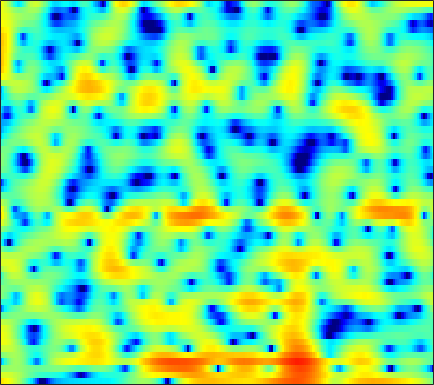

Source data for this figure (header and first rows):
6.3019, 5.9856, 5.5281, 5.0166, 4.5927, 3.9633, 3.2486, 2.6486, 1.739, 0.69536, -0.49709, -1.5059, -3.0079, -4.7382, -6.224, -8.5948, -11.676, -14.764, -21.34, -32.283, -20.922, -17.064, -13.884, -11.843
3.532, 3.556, 3.512, 3.386, 3.241, 2.974, 2.63, 2.321, 1.851, 1.323, 0.7535, 0.3065, -0.3092, -0.927, -1.381, -1.944, -2.441, -2.75, -3.073, -3.301, -3.451, -3.532, -3.614, -3.705
0.445, 0.5605, 0.7334, 0.9004, 1.003, 1.088, 1.098, 1.048, 0.8982, 0.6702, 0.3824, 0.143, -0.1961, -0.5303, -0.758, -1.001, -1.158, -1.212, -1.198, -1.094, -0.9325, -0.7813, -0.5663, -0.3623
-9.327, -5.97, -3.1, -1.246, -0.2923, 0.5612, 1.032, 1.16, 1.047, 0.6237, -0.1125, -0.874, -2.251, -4.098, -5.849, -8.667, -11.09, -10.87, -8.185, -5.375, -3.118, -1.756, -0.291, 0.8795
-0.184, 0.1086, 0.5867, 1.038, 1.284, 1.478, 1.502, 1.398, 1.082, 0.5792, -0.1017, -0.7232, -1.682, -2.726, -3.501, -4.376, -4.861, -4.828, -4.268, -3.353, -2.304, -1.528, -0.6021, 0.1711
3.01, 3.069, 3.06, 2.962, 2.805, 2.481, 2.031, 1.615, 0.9521, 0.189, -0.6427, -1.288, -2.114, -2.823, -3.232, -3.539, -3.572, -3.417, -3.014, -2.487, -1.889, -1.434, -0.8777, -0.4493
4.593, 4.538, 4.312, 3.918, 3.505, 2.793, 1.883, 1.064, -0.2235, -1.774, -3.634, -5.278, -7.88, -11.07, -13.65, -15.18, -12.79, -10.42, -7.706, -5.556, -3.839, -2.769, -1.591, -0.6775
4.737, 4.509, 4.061, 3.452, 2.887, 1.97, 0.8463, -0.143, -1.665, -3.433, -5.439, -7.078, -9.378, -11.56, -12.8, -13.4, -12.63, -11.39, -9.403, -7.341, -5.392, -4.065, -2.515, -1.208
4.4, 4.114, 3.633, 3.03, 2.49, 1.639, 0.6101, -0.2874, -1.68, -3.34, -5.317, -7.066, -9.881, -13.67, -17.77, -26.19, -19.94, -15.02, -10.73, -7.713, -5.358, -3.884, -2.235, -0.8696
2.762, 2.56, 2.275, 1.952, 1.668, 1.217, 0.6797, 0.2003, -0.5531, -1.438, -2.453, -3.285, -4.435, -5.541, -6.183, -6.578, -6.304, -5.706, -4.615, -3.403, -2.234, -1.441, -0.5235, 0.2482
-1.534, -1.426, -1.104, -0.7338, -0.4948, -0.2399, -0.07146, -0.003968, 0.02789, 0.005885, -0.06082, -0.1309, -0.2079, -0.2669, -0.2698, -0.2213, -0.09355, 0.04447, 0.2518, 0.4574, 0.6604, 0.7729, 0.8635, 0.8798
-11.93, -8.425, -5.661, -4.001, -3.172, -2.413, -1.832, -1.431, -0.8565, -0.2255, 0.4338, 0.9112, 1.495, 1.988, 2.288, 2.591, 2.763, 2.822, 2.779, 2.589, 2.237, 1.866, 1.237, 0.4563
-3.844, -3.749, -3.651, -3.962, -4.544, -5.754, -7.169, -7.572, -6.25, -3.776, -1.394, 0.1034, 1.685, 2.867, 3.514, 4.105, 4.41, 4.455, 4.291, 3.85, 3.103, 2.323, 0.9564, -0.8632
0.3815, -0.1873, -1.054, -2.187, -3.292, -5.197, -7.356, -8.276, -7.011, -4.242, -1.683, -0.1356, 1.476, 2.647, 3.286, 3.862, 4.146, 4.166, 3.947, 3.46, 2.677, 1.88, 0.4789, -1.318
0.243, 0.02219, -0.2493, -0.5098, -0.7149, -0.9429, -1.054, -1.013, -0.7436, -0.281, 0.3082, 0.7602, 1.324, 1.79, 2.06, 2.293, 2.387, 2.364, 2.186, 1.832, 1.324, 0.8272, 0.02795, -0.9292
-1.706, -1.118, -0.4262, 0.1196, 0.4306, 0.7355, 0.9348, 1.035, 1.115, 1.146, 1.129, 1.094, 1.02, 0.9391, 0.8817, 0.8161, 0.7679, 0.7418, 0.7024, 0.6117, 0.4422, 0.2579, -0.06903, -0.4999
-3.375, -1.496, 0.2371, 1.366, 1.949, 2.425, 2.621, 2.607, 2.381, 1.943, 1.287, 0.6793, -0.2531, -1.2, -1.792, -2.218, -2.174, -1.899, -1.377, -0.8531, -0.4757, -0.3002, -0.2165, -0.2642
1.369, 2.041, 2.83, 3.423, 3.716, 3.892, 3.826, 3.594, 3.024, 2.125, 0.7951, -0.5595, -3.064, -6.86, -11.36, -18.94, -11.51, -7.712, -4.77, -3.095, -2.143, -1.775, -1.611, -1.653
3.589, 3.662, 3.747, 3.805, 3.806, 3.73, 3.528, 3.28, 2.789, 2.061, 1.08, 0.1491, -1.327, -2.962, -4.078, -4.914, -4.798, -4.329, -3.629, -3.244, -3.305, -3.667, -4.603, -6.014
2.925, 2.713, 2.468, 2.292, 2.211, 2.175, 2.175, 2.178, 2.147, 2.019, 1.792, 1.554, 1.18, 0.7722, 0.4706, 0.1241, -0.1608, -0.3952, -0.753, -1.285, -2.129, -3.064, -4.838, -7.568
-0.1048, -0.9091, -1.929, -2.605, -2.701, -2.264, -1.432, -0.7551, 0.06049, 0.7432, 1.245, 1.515, 1.754, 1.877, 1.913, 1.881, 1.779, 1.66, 1.394, 1.018, 0.5065, 0.03554, -0.6687, -1.394
-3.979, -6.133, -10.58, -20.18, -21.39, -11.39, -7.008, -4.941, -3.035, -1.694, -0.7229, -0.1554, 0.4225, 0.8614, 1.122, 1.373, 1.535, 1.624, 1.665, 1.652, 1.595, 1.54, 1.447, 1.385
-2.699, -3.838, -5.421, -6.642, -6.945, -6.516, -5.611, -4.891, -3.999, -3.267, -2.637, -2.22, -1.692, -1.185, -0.8427, -0.3936, -0.007008, 0.2297, 0.5239, 0.7669, 1.01, 1.186, 1.44, 1.725
0.8227, 0.1521, -0.8116, -1.736, -2.357, -3.094, -3.714, -4.127, -4.607, -4.989, -5.188, -5.146, -4.746, -4.056, -3.433, -2.642, -1.965, -1.587, -1.232, -0.9784, -0.74, -0.4927, 0.01887, 0.6979
4.165, 3.311, 2, 0.571, -0.5827, -2.171, -3.753, -4.975, -6.845, -9.169, -12.25, -14.28, -12.82, -8.947, -6.571, -4.478, -3.283, -2.875, -3.023, -3.831, -5.12, -5.763, -5.037, -2.762
6, 4.804, 2.861, 0.4502, -1.671, -4.841, -7.698, -8.846, -9.225, -9.52, -10.23, -10.52, -9.102, -6.431, -4.599, -2.702, -1.697, -1.499, -2.018, -3.622, -6.453, -9.065, -8.144, -3.927
5.177, 3.953, 1.955, -0.6332, -3.127, -7.5, -12.56, -12.95, -9.309, -6.546, -4.73, -3.649, -2.386, -1.227, -0.4328, 0.3784, 0.9554, 1.144, 1.159, 0.9323, 0.6393, 0.5015, 0.5377, 0.8173
2.544, 1.776, 0.6874, -0.4727, -1.32, -2.304, -2.958, -3.1, -2.865, -2.275, -1.504, -0.9001, -0.1417, 0.5542, 1.01, 1.514, 1.864, 2.043, 2.135, 2.098, 1.929, 1.747, 1.397, 0.9314
-1.137, -1.421, -1.625, -1.68, -1.649, -1.545, -1.366, -1.173, -0.8407, -0.4315, 0.04497, 0.4193, 0.9143, 1.375, 1.675, 2.037, 2.281, 2.409, 2.466, 2.388, 2.164, 1.891, 1.357, 0.6139
-8.433, -7.587, -5.864, -4.306, -3.362, -2.38, -1.6, -1.121, -0.559, -0.05261, 0.4078, 0.7396, 1.185, 1.616, 1.915, 2.269, 2.565, 2.724, 2.84, 2.817, 2.643, 2.387, 1.886, 1.148
-14.11, -11.04, -7.55, -5.249, -4.061, -2.934, -2.175, -1.758, -1.336, -0.9756, -0.6176, -0.3227, 0.1217, 0.6298, 1.052, 1.604, 2.139, 2.481, 2.845, 3.068, 3.117, 3.029, 2.727, 2.2
-3.503, -3.54, -3.351, -3.081, -2.939, -2.875, -3.004, -3.196, -3.53, -3.857, -4.002, -3.903, -3.444, -2.618, -1.834, -0.6697, 0.4458, 1.22, 2.1, 2.778, 3.227, 3.418, 3.453, 3.262
-0.3622, -0.7367, -1.269, -1.931, -2.533, -3.546, -4.821, -5.974, -7.802, -9.962, -12.24, -13.46, -12.87, -9.975, -7.61, -4.737, -2.356, -0.8648, 0.7433, 1.972, 2.873, 3.344, 3.723, 3.847
0.4054, -0.0382, -0.8017, -1.817, -2.782, -4.437, -6.571, -8.58, -11.82, -15.73, -20.09, -22.76, -21.19, -15.4, -11.43, -7.261, -4.049, -2.154, -0.1635, 1.335, 2.425, 2.998, 3.535, 3.807
0.2981, 0.03662, -0.5326, -1.364, -2.228, -3.733, -5.796, -7.829, -11.39, -16.79, -26.32, -23.39, -15.64, -10.85, -8.12, -5.069, -2.64, -1.129, 0.4585, 1.632, 2.43, 2.84, 3.156, 3.289
-0.622, -0.4384, -0.3787, -0.5704, -0.8787, -1.522, -2.419, -3.228, -4.399, -5.405, -5.923, -5.731, -4.79, -3.412, -2.252, -0.8088, 0.4566, 1.21, 1.96, 2.383, 2.494, 2.39, 2.003, 1.476
-3.207, -2.382, -1.496, -0.8862, -0.5699, -0.331, -0.2338, -0.2172, -0.2263, -0.1871, -0.00737, 0.2197, 0.6511, 1.201, 1.622, 2.172, 2.596, 2.786, 2.826, 2.545, 1.873, 1.022, -0.6394, -3.156
-6.99, -5.542, -4.024, -2.814, -2.085, -1.281, -0.6296, -0.2148, 0.2822, 0.7227, 1.151, 1.458, 1.858, 2.239, 2.487, 2.745, 2.875, 2.879, 2.69, 2.239, 1.435, 0.5518, -1.052, -3.259
-9.015, -7.756, -6.348, -5.156, -4.36, -3.356, -2.446, -1.821, -1.062, -0.3825, 0.191, 0.5827, 1.053, 1.448, 1.721, 2.005, 2.214, 2.297, 2.289, 2.126, 1.792, 1.453, 0.8637, 0.2373
-9.074, -8.926, -8.589, -7.941, -7.21, -6.007, -4.745, -3.856, -2.844, -1.992, -1.331, -0.9222, -0.446, -0.009031, 0.3208, 0.7666, 1.234, 1.547, 1.918, 2.195, 2.358, 2.411, 2.369, 2.24
-9.71, -11.9, -15.4, -15.93, -13.1, -9.446, -6.771, -5.33, -3.995, -3.224, -2.823, -2.724, -2.727, -2.586, -2.308, -1.547, -0.5304, 0.293, 1.342, 2.214, 2.892, 3.248, 3.571, 3.701
-6.877, -8.827, -11.27, -11.63, -10.07, -7.492, -5.405, -4.353, -3.509, -3.392, -4.021, -5.066, -7.406, -10.75, -11.67, -8.102, -4.213, -2.001, 0.1776, 1.766, 2.904, 3.526, 4.112, 4.439
-4.033, -4.495, -4.691, -4.409, -3.945, -3.195, -2.499, -2.109, -1.93, -2.155, -2.987, -4.011, -5.938, -7.965, -8.411, -6.609, -4.06, -2.379, -0.6126, 0.7163, 1.704, 2.313, 2.907, 3.345
-7.373, -6.144, -4.275, -2.725, -1.801, -0.8407, -0.1915, 0.1401, 0.3282, 0.2617, -0.01879, -0.3483, -0.8698, -1.331, -1.485, -1.509, -1.375, -1.199, -0.9689, -0.7783, -0.5412, -0.2988, 0.1471, 0.6918
-8.537, -5.634, -2.621, -0.6058, 0.413, 1.376, 1.999, 2.272, 2.473, 2.455, 2.31, 2.103, 1.747, 1.271, 0.8416, 0.1341, -0.7175, -1.543, -2.886, -4.427, -5.75, -6.2, -5.495, -4.077
1.688, 1.755, 2.044, 2.371, 2.573, 2.732, 2.801, 2.791, 2.731, 2.641, 2.474, 2.306, 1.981, 1.498, 0.9447, -0.03371, -1.396, -2.786, -5.379, -9.313, -16.63, -25.43, -14.58, -9.679
5.454, 5.063, 4.475, 3.774, 3.202, 2.37, 1.54, 1.042, 0.6057, 0.5304, 0.6522, 0.7802, 0.8298, 0.6855, 0.4087, -0.2239, -1.21, -2.154, -3.659, -5.32, -6.8, -7.626, -8.043, -8.092
7.451, 6.766, 5.603, 4.093, 2.659, 0.2716, -2.747, -5.171, -6.773, -5.262, -3.046, -1.784, -0.6669, -0.1173, 0.03498, -0.1159, -0.596, -1.125, -1.964, -2.908, -3.857, -4.474, -5.27, -6.033
7.974, 7.208, 5.889, 4.16, 2.523, -0.2349, -3.83, -6.971, -9.302, -7.012, -4.374, -2.978, -1.741, -1.082, -0.8886, -0.979, -1.394, -1.887, -2.73, -3.746, -4.846, -5.548, -6.314, -6.797
7.651, 7.003, 5.911, 4.565, 3.417, 1.778, 0.1549, -0.8954, -1.909, -2.396, -2.469, -2.381, -2.224, -2.149, -2.234, -2.575, -3.2, -3.901, -5.208, -6.988, -9.247, -11.15, -13.23, -13.15
7.579, 7.051, 6.127, 4.984, 3.996, 2.565, 1.077, -0.03814, -1.379, -2.457, -3.133, -3.372, -3.451, -3.428, -3.45, -3.655, -4.182, -4.861, -6.213, -8.209, -11.15, -14.17, -19.2, -18.23
7.776, 7.3, 6.426, 5.268, 4.207, 2.506, 0.4333, -1.399, -4.193, -7.124, -8.743, -8.316, -6.718, -5.269, -4.502, -3.937, -3.87, -4.092, -4.703, -5.604, -6.661, -7.468, -8.235, -8.414
7.444, 7.044, 6.282, 5.224, 4.222, 2.534, 0.3544, -1.704, -5.291, -10.24, -13.92, -11.51, -7.774, -5.386, -4.276, -3.405, -3.037, -3.009, -3.243, -3.7, -4.263, -4.74, -5.303, -5.726
6.276, 6.043, 5.533, 4.796, 4.087, 2.952, 1.627, 0.5415, -0.9295, -2.181, -2.954, -3.152, -2.989, -2.649, -2.42, -2.245, -2.278, -2.459, -2.896, -3.531, -4.335, -4.972, -5.87, -6.753
5.024, 4.979, 4.724, 4.28, 3.843, 3.171, 2.429, 1.869, 1.153, 0.5382, 0.05727, -0.2049, -0.4519, -0.657, -0.8145, -1.105, -1.551, -2.016, -2.826, -3.883, -5.229, -6.415, -8.269, -10.37
4.3, 4.32, 4.144, 3.778, 3.426, 2.887, 2.331, 1.939, 1.498, 1.159, 0.9315, 0.8233, 0.6904, 0.5483, 0.3869, 0.04467, -0.496, -1.048, -2.038, -3.363, -5.082, -6.719, -9.527, -13.45
4.359, 4.208, 3.776, 3.13, 2.544, 1.687, 0.8789, 0.3732, -0.02752, -0.0733, 0.2009, 0.5174, 0.9722, 1.337, 1.48, 1.461, 1.166, 0.7393, -0.1302, -1.344, -2.892, -4.266, -6.306, -8.418
4.816, 4.256, 3.176, 1.763, 0.5004, -1.399, -3.498, -5.013, -6.301, -5.552, -3.372, -1.654, 0.3175, 1.745, 2.484, 3.046, 3.151, 2.925, 2.26, 1.177, -0.294, -1.649, -3.603, -5.421
